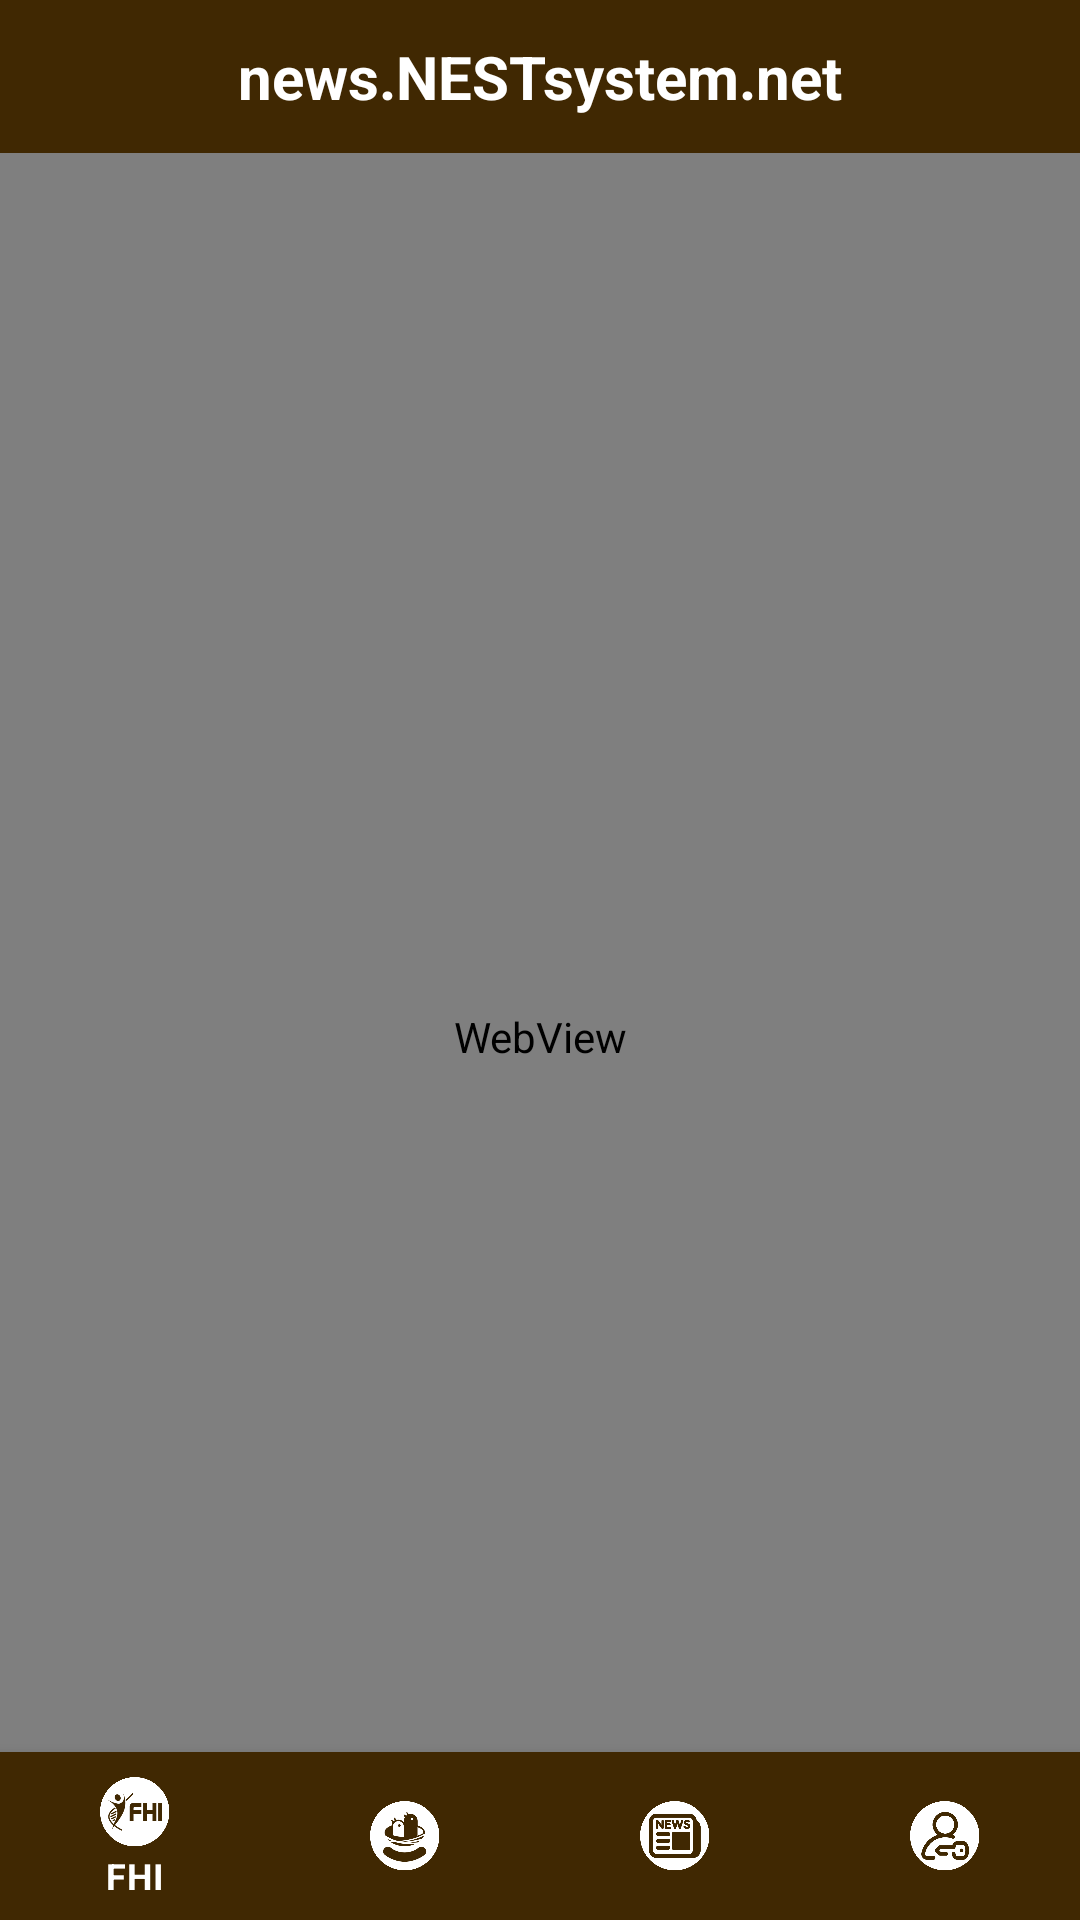

This screen was rendered from an Android layout file. Write that file and the resources it references.
<!-- AndroidManifest.xml: application theme Theme.FHINESTSystem -->
<!-- res/layout/activity_beranda_newsactivity.xml -->
<?xml version="1.0" encoding="utf-8"?>
<RelativeLayout
    xmlns:android="http://schemas.android.com/apk/res/android"
    xmlns:app="http://schemas.android.com/apk/res-auto"
    xmlns:tools="http://schemas.android.com/tools"
    android:layout_width="match_parent"
    android:layout_height="match_parent"
    tools:context=".BerandaNEWSActivity">

    <include
        layout="@layout/main_toolbar_news"
        android:id="@+id/main_toolbar_news"/>

    <WebView
        android:id="@+id/webview_beranda_news"
        android:layout_below="@+id/main_toolbar_news"
        android:layout_width="match_parent"
        android:layout_height="match_parent" />

    <com.google.android.material.bottomnavigation.BottomNavigationView
        android:layout_width="match_parent"
        android:layout_height="wrap_content"
        android:id="@+id/bottom_berandanews"
        app:itemBackground="@color/cokelattua_fhi"
        app:itemTextColor="@color/white"
        app:itemIconTint="@color/white"
        app:menu="@menu/menu_navigation"
        android:layout_alignParentBottom="true"/>

</RelativeLayout>
<!-- res/layout/main_toolbar_news.xml (included above) -->
<?xml version="1.0" encoding="utf-8"?>
<LinearLayout

    xmlns:android="http://schemas.android.com/apk/res/android"
    android:layout_width="match_parent"
    android:layout_height="wrap_content"
    android:orientation="horizontal"
    android:padding="12dp"
    android:layout_gravity="center_vertical"
    android:background="@color/cokelattua_fhi">

    <ImageView
        android:layout_width="wrap_content"
        android:layout_height="wrap_content"
        android:onClick="ClickExit"
        android:src="@drawable/ic_exit"/>

    <TextView
        android:layout_width="0dp"
        android:layout_height="wrap_content"
        android:layout_weight="1"
        android:text="news.NESTsystem.net"
        android:textSize="20sp"
        android:textStyle="bold"
        android:textAlignment="center"
        android:textColor="@color/white"/>

</LinearLayout>
<!-- resources referenced by this layout -->
<resources>
  <color name="cokelattua_fhi">#402802</color>
  <color name="white">#FFFFFFFF</color>
  <style name="Theme.FHINESTSystem" parent="Theme.MaterialComponents.DayNight.NoActionBar">
          
          <item name="colorPrimary">@color/black</item>
          <item name="colorPrimaryVariant">@color/black</item>
          <item name="colorOnPrimary">@color/hijautua_fhi</item>
          
          <item name="colorSecondary">@color/teal_200</item>
          <item name="colorSecondaryVariant">@color/teal_700</item>
          <item name="colorOnSecondary">@color/black</item>
          
          <item name="android:statusBarColor" tools:targetApi="l">?attr/colorPrimaryVariant</item>
          
      </style>
  <color name="black">#FF000000</color>
  <color name="hijautua_fhi">#0E6663</color>
  <color name="teal_200">#FF03DAC5</color>
  <color name="teal_700">#FF018786</color>
</resources>
